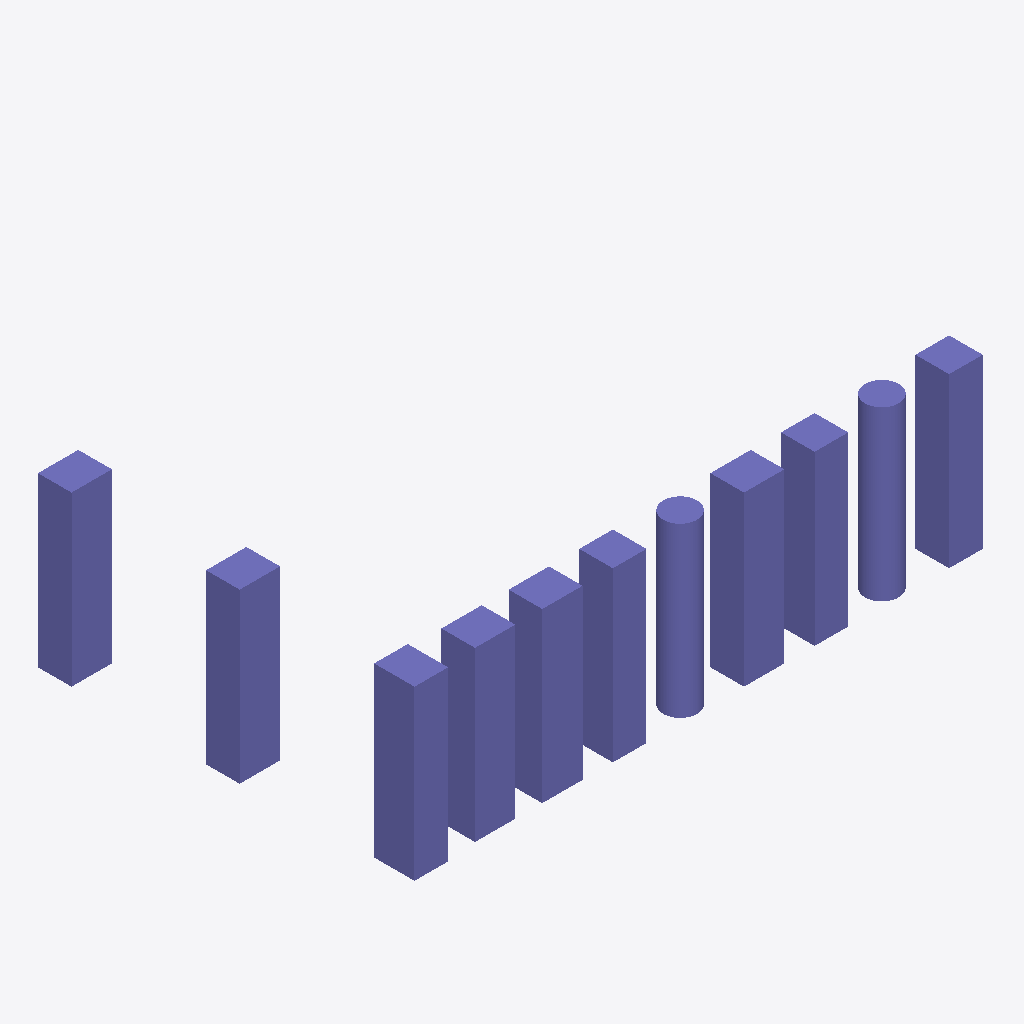
Isometric view of an IFC building model (IFC-SPF (STEP), schema IFC4, length unit millimetre), seen from the south-west, elements coloured by IFC class (only those large enough to see are counted): 15 columns (violet).
Extent 17.1 m × 11.1 m × 5.0 m (x, y, z). Elements (22): 22 IfcColumn.

HEADER;
FILE_DESCRIPTION(('ViewDefinition[DesignTransferView]'),'2;1');
FILE_NAME('/dev/null','2026-09-11T12:00:00+00:00',(''),(''),'IfcOpenShell 0.9.0.post1','IfcOpenShell 0.9.0.post1','Nobody');
FILE_SCHEMA(('IFC4'));
ENDSEC;
DATA;
#1=IFCPROJECT('0000000000000000000000',$,'test',$,$,$,$,(#10),#5);
#12=IFCSITE('000000000000000000000n',$,'Site',$,$,$,$,$,$,$,$,$,$,$);
#13=IFCBUILDING('0000000000000000000001',$,'Building',$,$,$,$,$,$,$,$,$);
#14=IFCBUILDINGSTOREY('0000000000000000000002',$,'undefined',$,$,$,$,$,$,$);
#31=IFCCOLUMN('0000000000000000000005',$,$,$,$,#45,#40,$,$);
#267=IFCCOLUMN('000000000000000000000T',$,$,$,$,#281,#276,$,$);
#574=IFCCOLUMN('000000000000000000000j',$,$,$,$,#588,#583,$,$);
#233=IFCCOLUMN('000000000000000000000P',$,$,$,$,#247,#242,$,$);
#108=IFCCOLUMN('000000000000000000000D',$,$,$,$,#122,#117,$,$);
#72=IFCCOLUMN('0000000000000000000009',$,$,$,$,#86,#81,$,$);
#399=IFCCOLUMN('000000000000000000000f',$,$,$,$,#413,#408,$,$);
#301=IFCCOLUMN('000000000000000000000X',$,$,$,$,#315,#310,$,$);
#140=IFCCOLUMN('000000000000000000000H',$,$,$,$,#154,#149,$,$);
#172=IFCCOLUMN('000000000000000000000L',$,$,$,$,#186,#181,$,$);
#350=IFCCOLUMN('000000000000000000000b',$,$,$,$,#364,#359,$,$);
#189=IFCCOLUMN('000000000000000000000O',$,$,$,$,#232,#227,$,$);
#416=IFCCOLUMN('000000000000000000000i',$,$,$,$,#573,#568,$,$);
#125=IFCCOLUMN('000000000000000000000G',$,$,$,$,#139,#134,$,$);
#250=IFCCOLUMN('000000000000000000000S',$,$,$,$,#266,#261,$,$);
ENDSEC;
